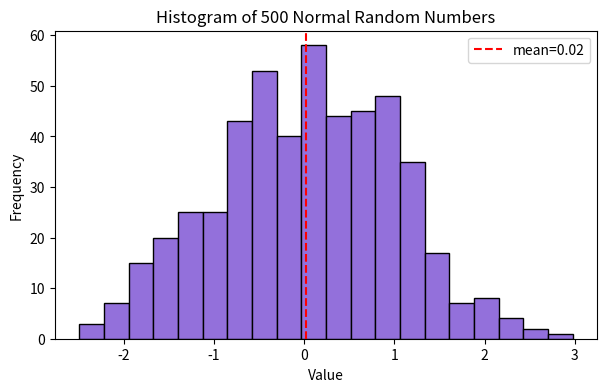

Recreate this plot in Python.
import matplotlib
import matplotlib.pyplot as plt
import numpy as np

data = np.random.randn(500)
plt.figure(figsize=(7, 4))
plt.hist(data, bins=20, color="mediumpurple", edgecolor="black")
plt.axvline(data.mean(), color="red", linestyle="--", label=f"mean={data.mean():.2f}")
plt.title("Histogram of 500 Normal Random Numbers")
plt.xlabel("Value")
plt.ylabel("Frequency")
plt.legend()
plt.savefig("q29_histogram.png", dpi=150)
plt.show()
plt.close()
